Photos from the image-classification dataset "image-classification-computer-vision" in the GitHub repository luismiguuel/image-classification-computer-vision. Its 3 classes are: asphalt, belgian blocks, off-road.

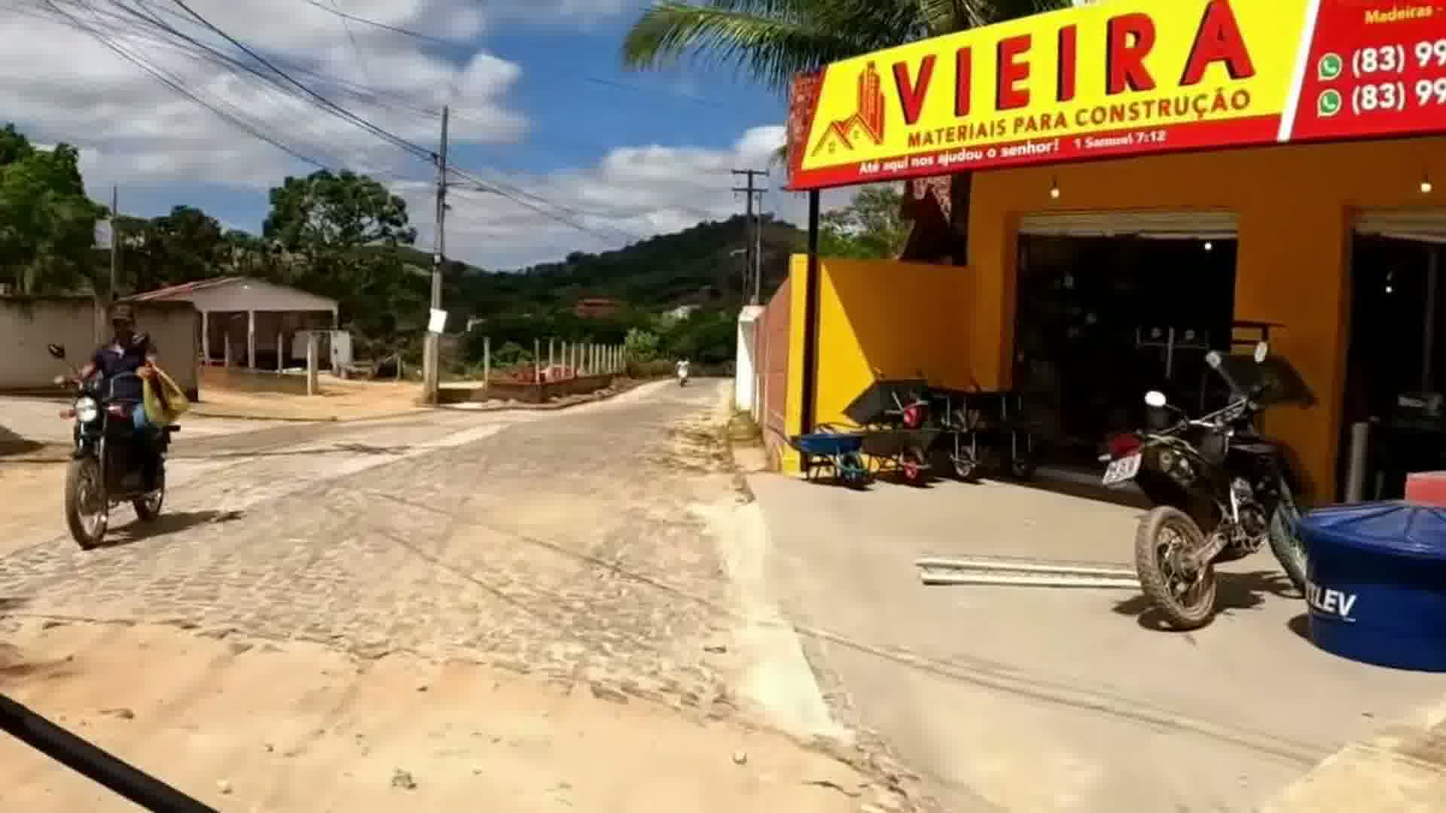
Label: belgian blocks

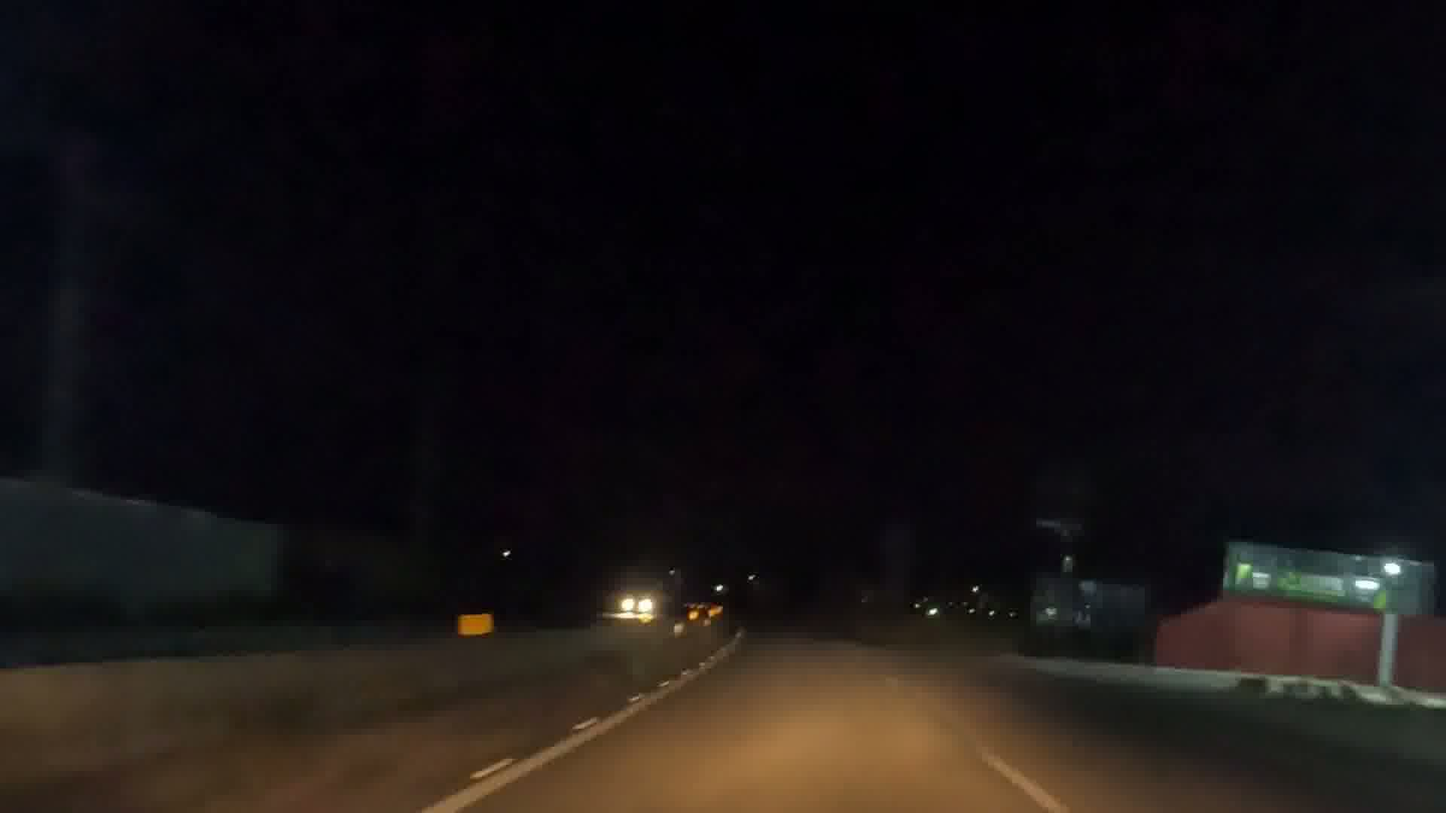
Label: asphalt

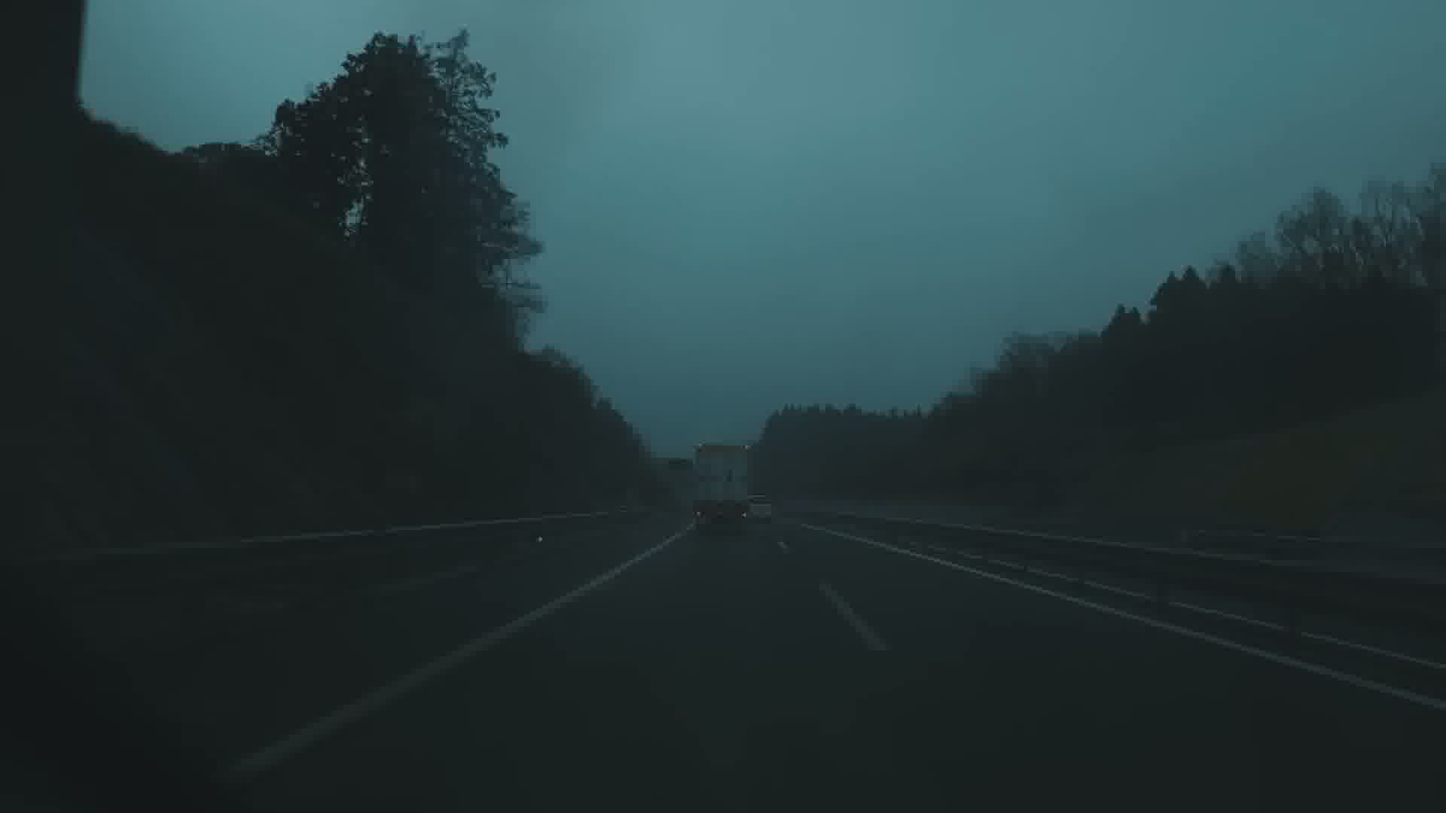
Label: asphalt

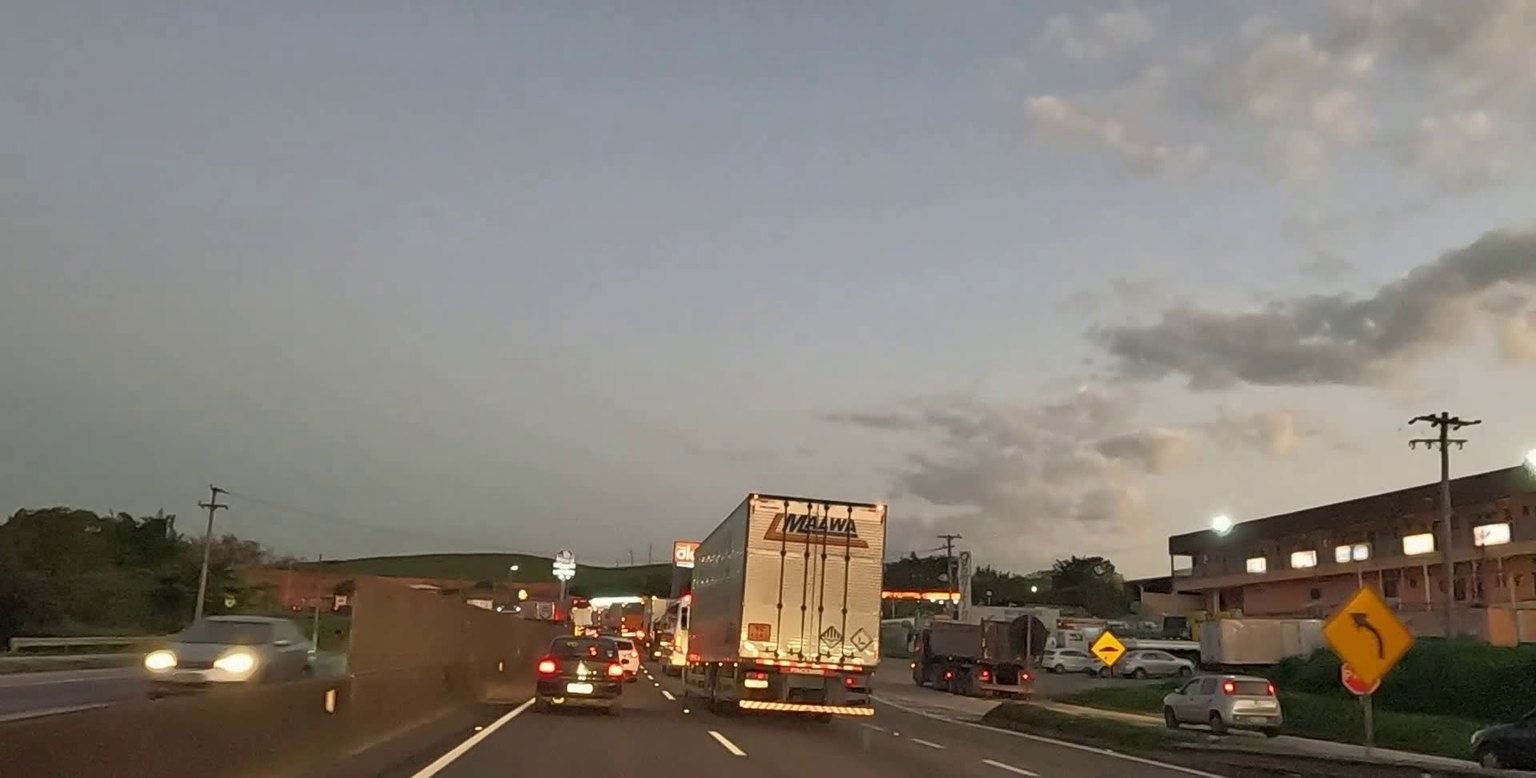
Label: asphalt

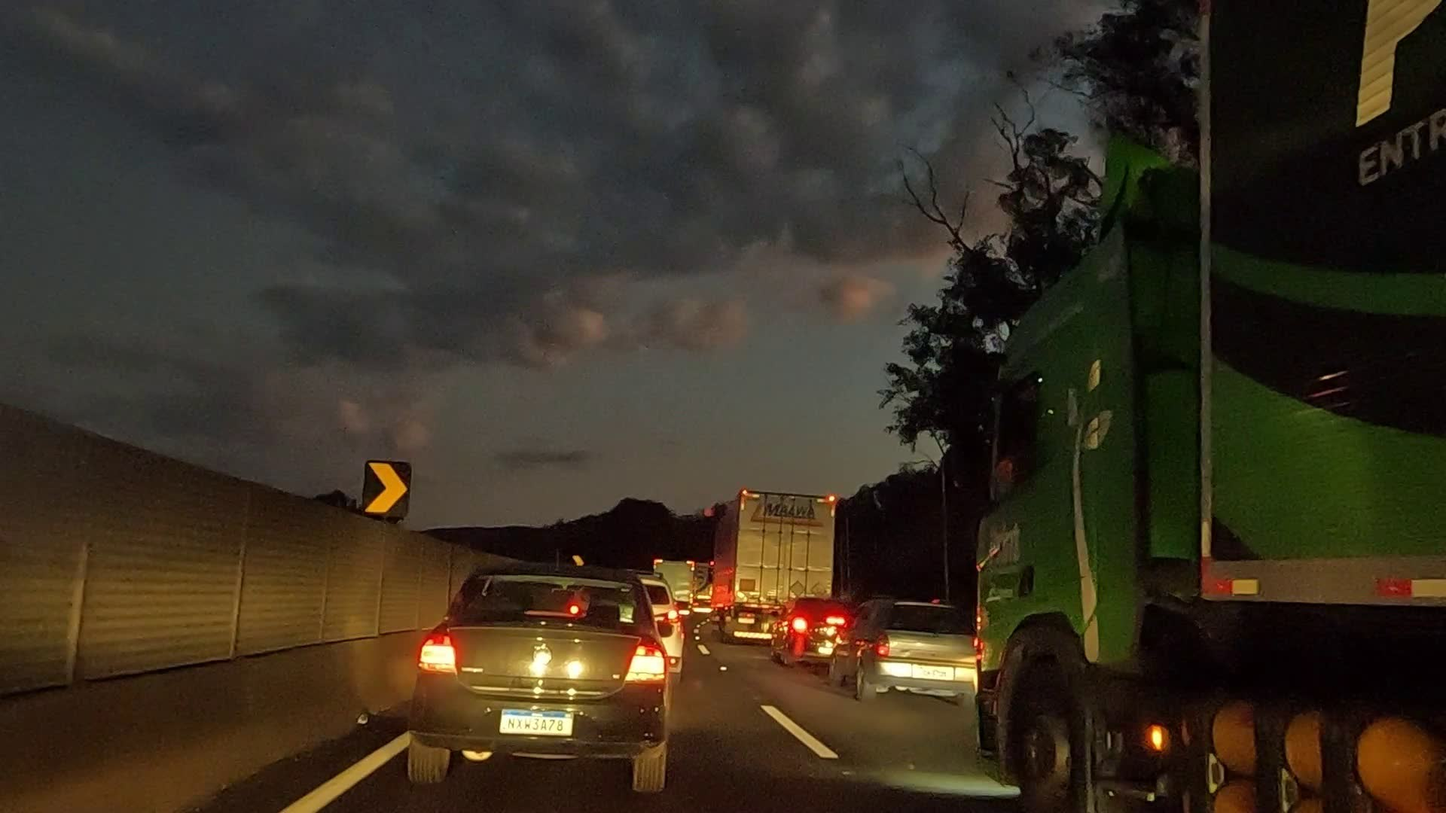
Label: asphalt

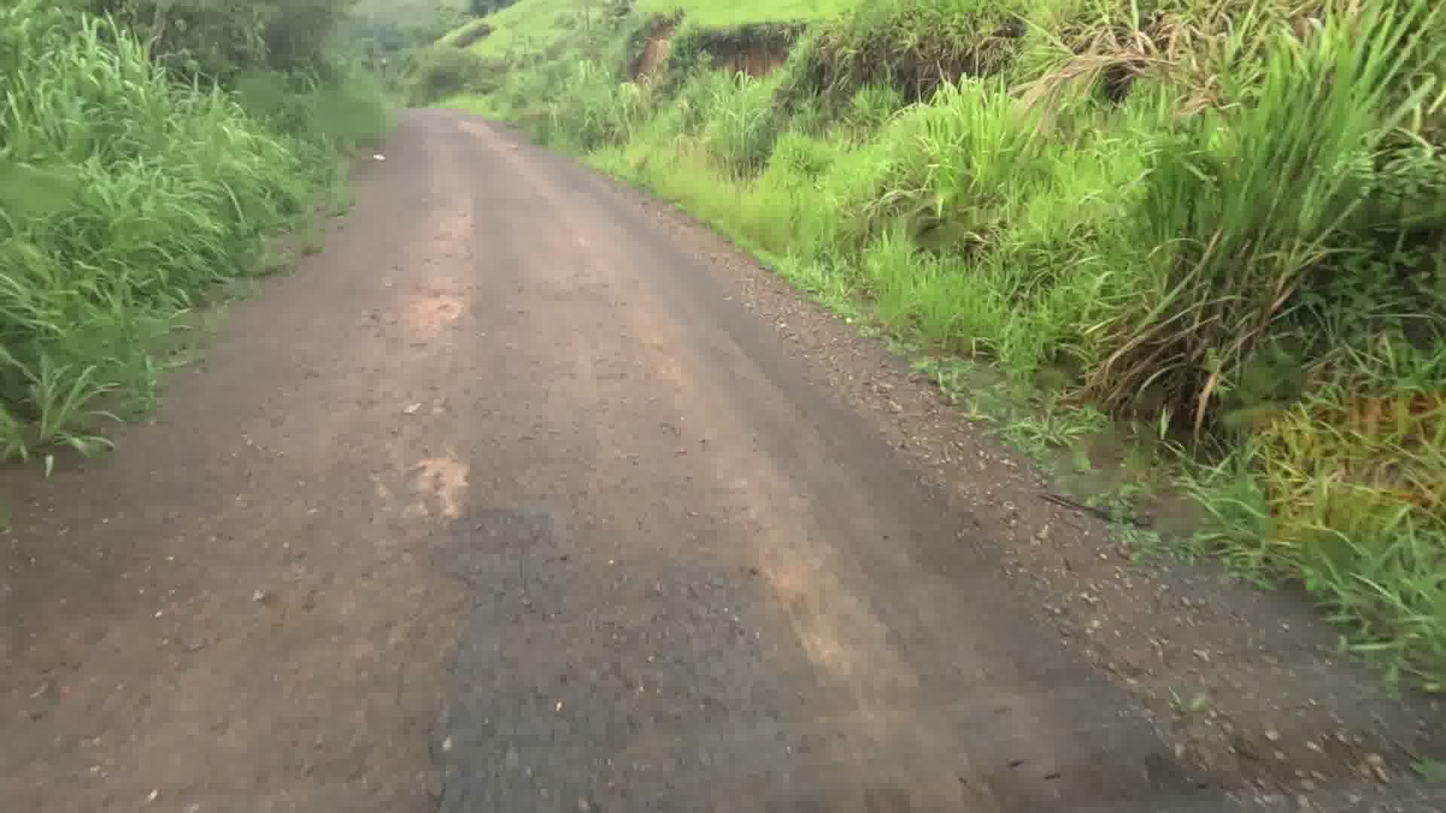
Label: off-road
